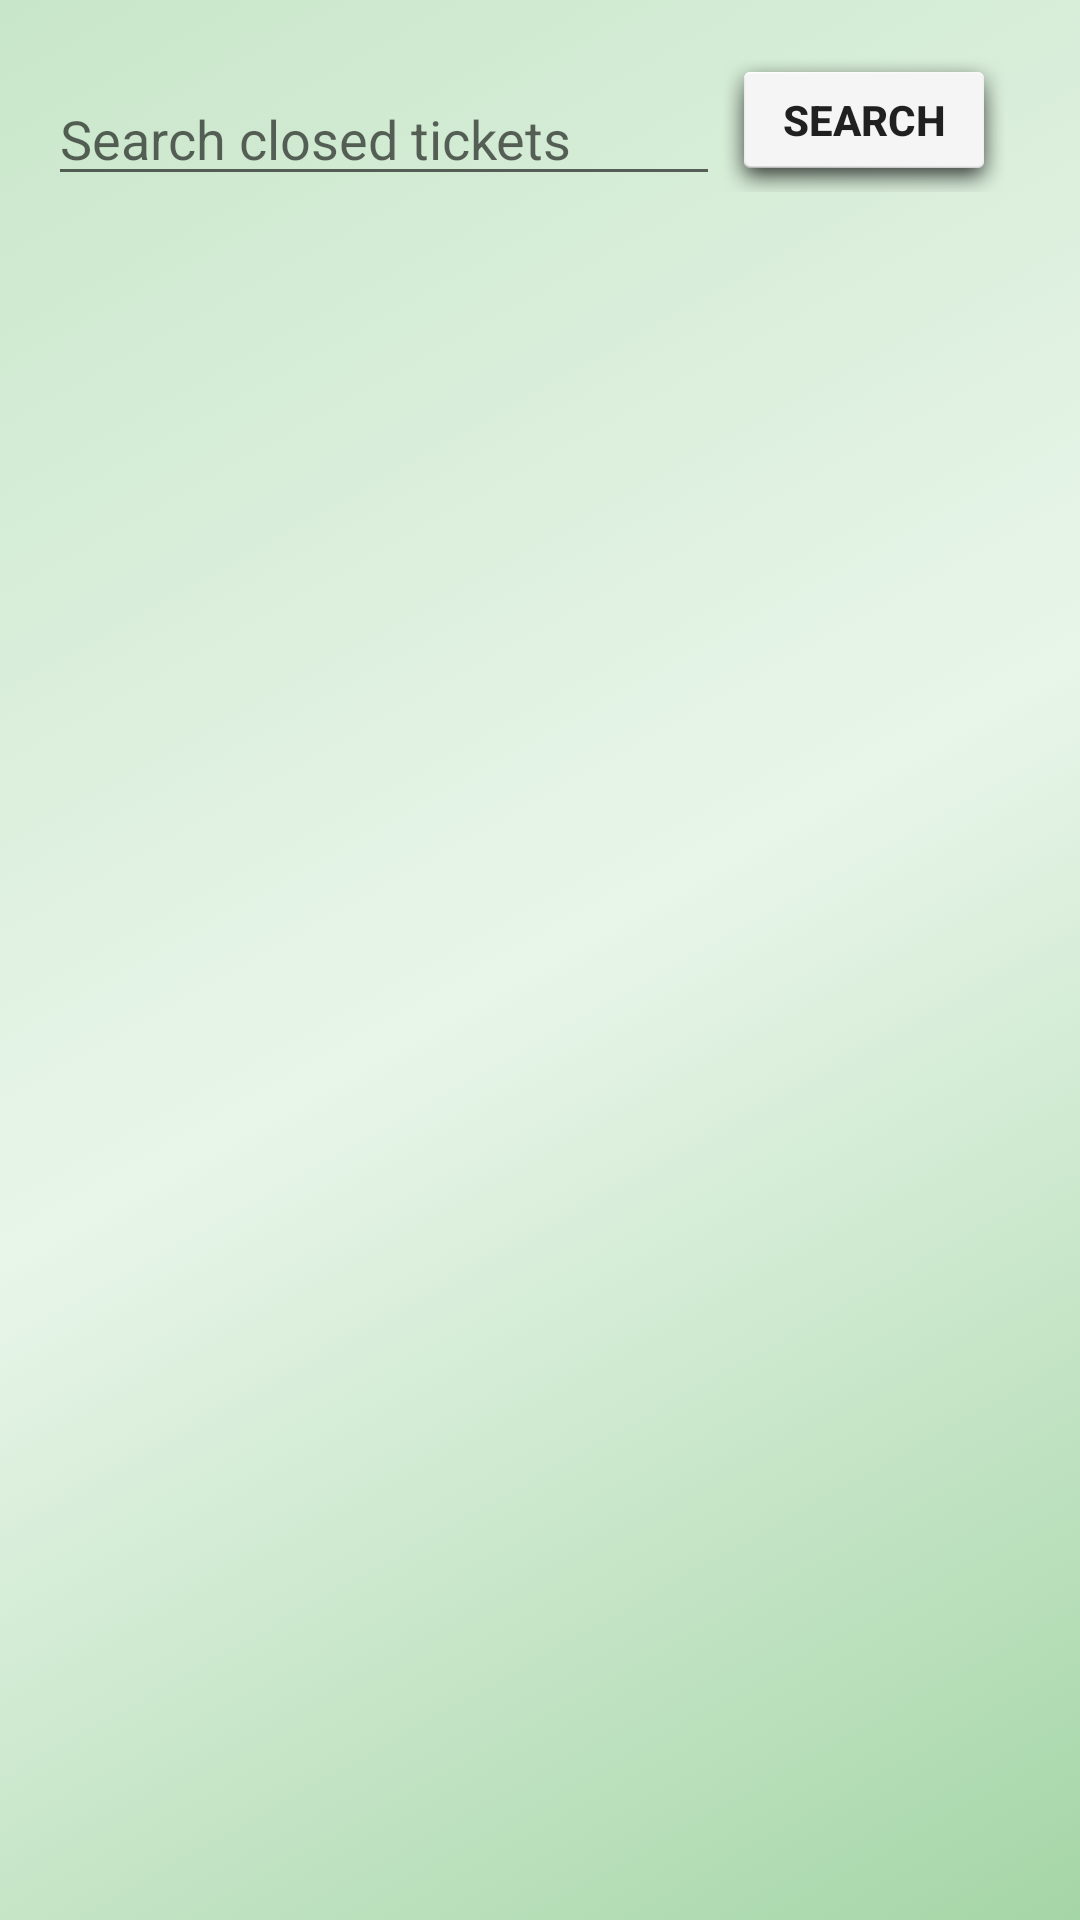

Produce the Android XML layout that renders to this screen, including the resource entries it uses.
<!-- AndroidManifest.xml: application theme AppTheme -->
<!-- res/layout/activity_search.xml -->
<?xml version="1.0" encoding="utf-8"?>

<LinearLayout xmlns:android="http://schemas.android.com/apk/res/android"
    xmlns:app="http://schemas.android.com/apk/res-auto"
    xmlns:tools="http://schemas.android.com/tools"
    android:layout_width="match_parent"
    android:layout_height="match_parent"
    android:orientation="vertical"
    tools:context=".SearchActivity"
    android:background="@drawable/background_gradient">

    <LinearLayout
        android:layout_width="match_parent"
        android:layout_height="wrap_content"
        android:layout_marginBottom="16dp"
        android:orientation="horizontal"
        android:weightSum="10">


        <EditText
            android:id="@+id/search_edit_text_view"
            android:layout_width="0dp"
            android:layout_height="wrap_content"
            android:layout_weight="7"
            android:layout_marginLeft="16dp"
            android:hint="Search closed tickets"
            android:inputType="textCapSentences"
            android:layout_marginTop="24dp"/>

        <Button
            android:id="@+id/search_button"
            android:layout_width="0dp"
            android:layout_height="wrap_content"
            android:layout_weight="3"
            android:layout_marginTop="16dp"
            android:layout_marginRight="24dp"
            android:text="@string/search_button"
            android:textStyle="bold"
            android:background="@android:drawable/dialog_holo_light_frame" />
    </LinearLayout>

    <androidx.recyclerview.widget.RecyclerView
        android:id="@+id/closed_tickets_recycler_view"
        android:layout_width="match_parent"
        android:layout_height="match_parent"
        android:layout_alignParentLeft="true"
        android:layout_marginBottom="16dp">

    </androidx.recyclerview.widget.RecyclerView>

</LinearLayout>
<!-- resources referenced by this layout -->
<resources>
  <!-- drawable background_gradient (drawable) -->
  <?xml version="1.0" encoding="utf-8"?>
  
  <selector xmlns:android="http://schemas.android.com/apk/res/android">
      <item>
          <shape>
              <gradient
                  android:startColor="#A5D6A7"
                  android:centerColor="#E8F5E9"
                  android:endColor="#C8E6C9"
                  android:angle="135" />
          </shape>
      </item>
  </selector>
  <string name="search_button">Search</string>
  <style name="AppTheme" parent="Theme.MaterialComponents.Light.NoActionBar">
          
          <item name="colorPrimary">#009688</item>
          <item name="colorPrimaryDark">#00796B</item>
          <item name="colorSecondary">#005a96</item>
          <item name="colorAccent">#00963c</item> 
          
          <item name="android:windowBackground">@android:color/white</item>
          <item name="android:actionOverflowButtonStyle">@style/overflowMenu</item>
      </style>
  <style name="overflowMenu" parent="android:style/Widget.Holo.Light.ActionButton.Overflow">
          <item name="android:src">@drawable/overflow_menu</item>
          <item name="android:background">?android:attr/actionBarItemBackground</item>
          <item name="android:contentDescription">"Menu"</item>
      </style>
  <!-- drawable overflow_menu (drawable-anydpi) -->
  <vector xmlns:android="http://schemas.android.com/apk/res/android"
      android:width="24dp"
      android:height="24dp"
      android:viewportWidth="24"
      android:viewportHeight="24"
      android:tint="#000000"
      android:alpha="0.8">
    <path
        android:fillColor="@android:color/white"
        android:pathData="M3,18h18v-2L3,16v2zM3,13h18v-2L3,11v2zM3,6v2h18L21,6L3,6z"/>
  </vector>
</resources>
